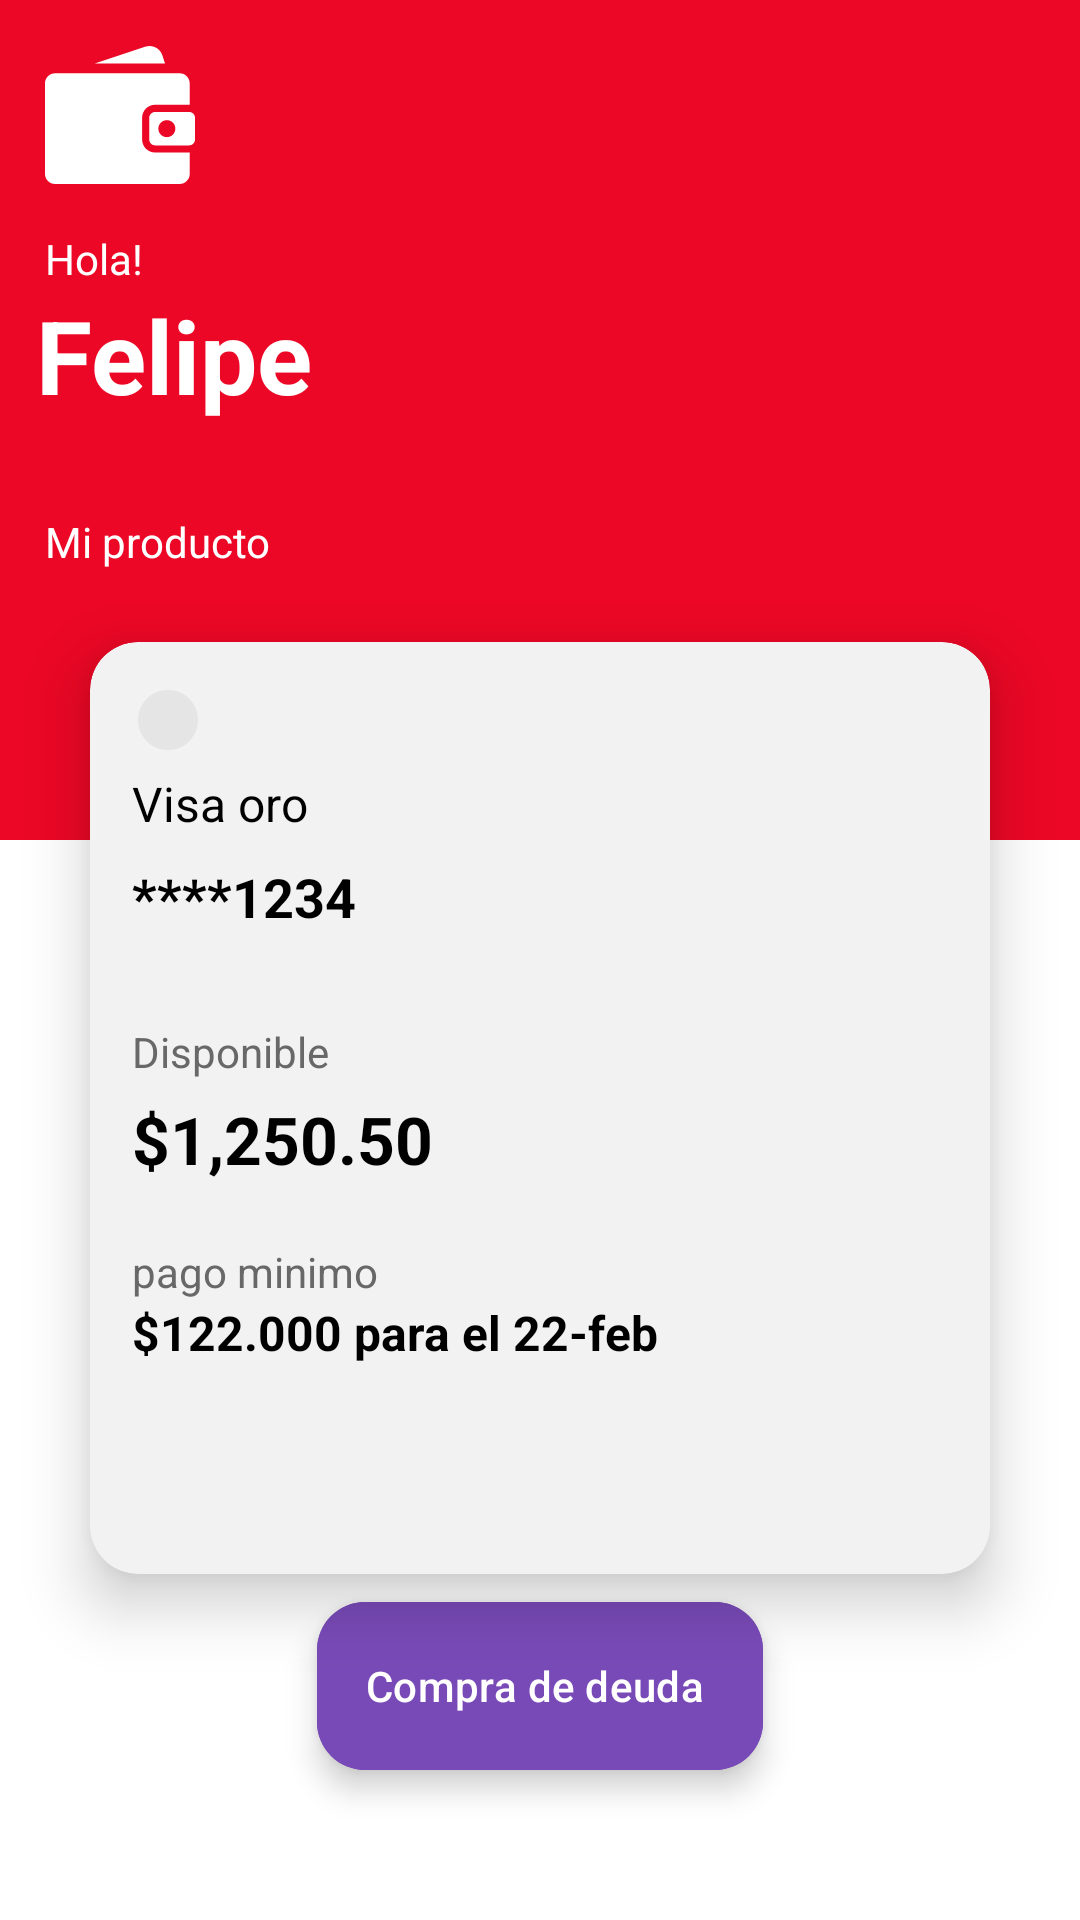

Here is an Android app screen rendered from its layout file. Give the layout XML and the strings, colors and styles it references.
<!-- AndroidManifest.xml: application theme Theme.MyApp -->
<!-- res/layout/fragment_portfolio_purchase.xml -->
<?xml version="1.0" encoding="utf-8"?>
<androidx.constraintlayout.widget.ConstraintLayout
    xmlns:android="http://schemas.android.com/apk/res/android"
    xmlns:app="http://schemas.android.com/apk/res-auto"
    android:layout_width="match_parent"
    android:layout_height="match_parent"
    android:background="@drawable/background_base_app">

    <androidx.constraintlayout.widget.Guideline
        android:id="@+id/guideline_vertical_25"
        android:layout_width="wrap_content"
        android:layout_height="wrap_content"
        android:orientation="vertical"
        app:layout_constraintGuide_percent="0.25" />

    <androidx.constraintlayout.widget.Guideline
        android:id="@+id/guideline_vertical_75"
        android:layout_width="wrap_content"
        android:layout_height="wrap_content"
        android:orientation="vertical"
        app:layout_constraintGuide_percent="0.96" />

    <androidx.constraintlayout.widget.Guideline
        android:id="@+id/guideline_horizontal_20"
        android:layout_width="wrap_content"
        android:layout_height="wrap_content"
        android:orientation="horizontal"
        app:layout_constraintGuide_percent="0.12" />

    <androidx.constraintlayout.widget.Guideline
        android:id="@+id/guideline_horizontal_80"
        android:layout_width="wrap_content"
        android:layout_height="wrap_content"
        android:orientation="horizontal"
        app:layout_constraintGuide_percent="0.82" />

    <ImageView
        android:id="@+id/imvProfile"
        android:layout_width="wrap_content"
        android:layout_height="wrap_content"
        android:contentDescription="@string/btn_description"
        android:src="@drawable/ic_user"
        app:layout_constraintEnd_toStartOf="@id/guideline_vertical_75"
        app:layout_constraintTop_toTopOf="parent"
        app:layout_constraintBottom_toTopOf="@id/guideline_horizontal_20" />

    <ImageView
        android:id="@+id/imvBank"
        android:layout_width="50dp"
        android:layout_height="50dp"
        android:layout_marginStart="15dp"
        android:contentDescription="@string/btn_description"
        android:src="@drawable/ic_waller_logo"
        app:layout_constraintStart_toStartOf="parent"
        app:layout_constraintTop_toTopOf="parent"
        app:layout_constraintBottom_toTopOf="@id/guideline_horizontal_20" />

    
    <com.google.android.material.textview.MaterialTextView
        android:id="@+id/tvGreeting"
        android:layout_width="wrap_content"
        android:layout_height="wrap_content"
        android:layout_marginStart="15dp"
        android:text="@string/lbl_hola"
        android:textColor="@color/onPrimary"
        android:textSize="14sp"
        app:layout_constraintStart_toStartOf="parent"
        app:layout_constraintTop_toBottomOf="@id/guideline_horizontal_20" />

    
    <com.google.android.material.textview.MaterialTextView
        android:id="@+id/tvUserName"
        android:layout_width="wrap_content"
        android:layout_height="wrap_content"
        android:layout_marginStart="12dp"
        android:text="@string/lbl_user"
        android:textColor="@color/onPrimary"
        android:textSize="34sp"
        android:textStyle="bold"
        app:layout_constraintStart_toStartOf="parent"
        app:layout_constraintTop_toBottomOf="@id/tvGreeting" />

    <com.google.android.material.textview.MaterialTextView
        android:id="@+id/tvDate"
        android:layout_width="wrap_content"
        android:layout_height="wrap_content"
        android:layout_marginStart="15dp"
        android:layout_marginTop="30dp"
        android:text="@string/lbl_products"
        android:textColor="@color/onPrimary"
        android:textSize="14sp"
        app:layout_constraintStart_toStartOf="parent"
        app:layout_constraintTop_toBottomOf="@id/tvUserName" />

    <com.google.android.material.card.MaterialCardView
        android:id="@+id/cardBalance"
        android:layout_width="0dp"
        android:layout_height="0dp"
        android:layout_marginHorizontal="30dp"
        android:layout_marginTop="24dp"
        app:strokeWidth="0dp"
        app:cardCornerRadius="16dp"
        app:strokeColor="@color/white"
        android:backgroundTint="@color/background"
        app:cardElevation="12dp"
        app:layout_constraintEnd_toEndOf="parent"
        app:layout_constraintStart_toStartOf="parent"
        app:layout_constraintTop_toBottomOf="@id/tvDate"
        app:layout_constraintBottom_toTopOf="@id/guideline_horizontal_80">

        <LinearLayout
            android:layout_width="match_parent"
            android:layout_height="match_parent"
            android:orientation="vertical"
            android:padding="14dp">

            <ImageView
                android:layout_width="wrap_content"
                android:layout_height="wrap_content"
                android:contentDescription="@string/btn_description"
                android:src="@drawable/ic_circle"/>

            <com.google.android.material.textview.MaterialTextView
                android:layout_width="wrap_content"
                android:layout_height="wrap_content"
                android:text="@string/visa_oro"
                android:layout_marginTop="5dp"
                android:textColor="@color/black"
                android:textSize="16sp" />

            <com.google.android.material.textview.MaterialTextView
                android:id="@+id/tvCardNumber"
                android:layout_width="wrap_content"
                android:layout_height="wrap_content"
                android:layout_marginTop="8dp"
                android:text="@string/lbl_number_card"
                android:textColor="@color/black"
                android:textSize="18sp"
                android:textStyle="bold" />

            <com.google.android.material.textview.MaterialTextView
                android:layout_width="wrap_content"
                android:layout_height="wrap_content"
                android:layout_marginTop="30dp"
                android:text="@string/lbl_aviable"
                android:textColor="@color/secondaryText"
                android:textSize="14sp" />

            <com.google.android.material.textview.MaterialTextView
                android:id="@+id/tvBalance"
                android:layout_width="wrap_content"
                android:layout_height="wrap_content"
                android:layout_marginTop="5dp"
                android:text="@string/lbl_balance"
                android:textColor="@color/black"
                android:textSize="22sp"
                android:textStyle="bold" />

            <com.google.android.material.textview.MaterialTextView
                android:layout_width="wrap_content"
                android:layout_height="wrap_content"
                android:layout_marginTop="20dp"
                android:text="@string/lbl_pago_minimo"
                android:textColor="@color/secondaryText"
                android:textSize="14sp" />

            <com.google.android.material.textview.MaterialTextView
                android:layout_width="wrap_content"
                android:layout_height="wrap_content"
                android:text="@string/lbl_pay_test"
                android:textColor="@color/black"
                android:textSize="16sp"
                android:textStyle="bold" />

        </LinearLayout>
    </com.google.android.material.card.MaterialCardView>

    <com.google.android.material.floatingactionbutton.ExtendedFloatingActionButton
        android:id="@+id/checkButton"
        android:layout_width="wrap_content"
        android:layout_height="wrap_content"
        android:layout_gravity="bottom|end"
        android:backgroundTint="@color/purple"
        android:elevation="20dp"
        android:maxLength="16"
        android:layout_marginBottom="50dp"
        android:text="@string/lbl_compra_de_deuda"
        android:textColor="@color/white"
        app:cornerRadius="50dp"
        app:icon="@drawable/ic_wallet"
        app:iconTint="@color/white"
        app:layout_constraintBottom_toBottomOf="parent"
        app:layout_constraintEnd_toEndOf="parent"
        app:layout_constraintStart_toStartOf="parent" />

</androidx.constraintlayout.widget.ConstraintLayout>
<!-- resources referenced by this layout -->
<resources>
  <color name="background">#F2F2F2</color>
  <color name="black">#FF000000</color>
  <color name="onPrimary">#FFFFFF</color>
  <color name="purple">#784ab7</color>
  <color name="secondaryText">#686868</color>
  <color name="white">#FFFFFFFF</color>
  <!-- drawable background_base_app (drawable) -->
  <?xml version="1.0" encoding="utf-8"?>
  <layer-list xmlns:android="http://schemas.android.com/apk/res/android">
  
      
      <item android:top="0dp" android:bottom="50dp">
          <shape android:shape="rectangle">
              <solid android:color="@color/primary"/>  
          </shape>
      </item>
  
      
      <item android:top="280dp" android:bottom="0dp">
          <shape android:shape="rectangle">
              <solid android:color="@color/onPrimary"/>  
          </shape>
      </item>
  
  </layer-list>
  <!-- drawable ic_circle (drawable) -->
  <vector xmlns:android="http://schemas.android.com/apk/res/android" android:height="24dp" android:tint="#E5E5E5" android:viewportHeight="24" android:viewportWidth="24" android:width="24dp">
        
      <path android:fillColor="@android:color/white" android:pathData="M12,2C6.47,2 2,6.47 2,12s4.47,10 10,10 10,-4.47 10,-10S17.53,2 12,2z"/>
      
  </vector>
  <!-- drawable ic_waller_logo (drawable) -->
  <vector xmlns:android="http://schemas.android.com/apk/res/android"
      android:width="800dp"
      android:height="800dp"
      android:viewportWidth="458.53"
      android:viewportHeight="458.53">
    <path
        android:pathData="M336.69,343.96L336.69,343.96c-21.97,-0 -39.85,-17.88 -39.85,-39.85v-66.18c0,-21.97 17.88,-39.85 39.85,-39.85h103.83c0.63,0 1.25,0.02 1.88,0.05v-65.92c0,-16.97 -13.76,-30.73 -30.73,-30.73H30.73C13.76,101.49 0,115.25 0,132.21v277.62c0,16.97 13.76,30.73 30.73,30.73h380.94c16.97,0 30.73,-13.76 30.73,-30.73v-65.92c-0.62,0.03 -1.25,0.05 -1.88,0.05H336.69z"
        android:fillColor="#FFFFFF"/>
    <path
        android:pathData="M440.52,219.93h-103.83c-9.95,0 -18.01,8.06 -18.01,18.01v66.18c0,9.95 8.06,18.01 18.01,18.01h103.83c9.95,0 18.01,-8.06 18.01,-18.01v-66.18C458.53,227.99 450.47,219.93 440.52,219.93zM372.47,297.02c-14.36,0 -26,-11.64 -26,-26s11.64,-26 26,-26c14.36,0 26,11.64 26,26C398.46,285.38 386.83,297.02 372.47,297.02z"
        android:fillColor="#FFFFFF"/>
    <path
        android:pathData="M358.17,45.21c-6.87,-20.81 -29.31,-32.1 -50.12,-25.23L151.96,71.55h214.91L358.17,45.21z"
        android:fillColor="#FFFFFF"/>
  </vector>
  <string name="btn_description">TODO</string>
  <string name="lbl_aviable">Disponible</string>
  <string name="lbl_balance">$1,250.50</string>
  <string name="lbl_compra_de_deuda">Compra de deuda</string>
  <string name="lbl_hola">Hola!</string>
  <string name="lbl_number_card">****1234</string>
  <string name="lbl_pago_minimo">pago minimo</string>
  <string name="lbl_pay_test">$122.000 para el 22-feb</string>
  <string name="lbl_products">Mi producto</string>
  <string name="lbl_user">Felipe</string>
  <string name="visa_oro">Visa oro</string>
  <style name="Theme.MyApp" parent="Theme.Material3.DayNight.NoActionBar">
          <item name="colorPrimary">@color/primary</item>
          <item name="colorSecondary">@color/onPrimary</item>
          <item name="android:windowBackground">@color/background</item>
          <item name="colorSurface">@color/surface</item>
          <item name="colorOnPrimary">@color/white</item>
      </style>
  <color name="primary">#eb0725</color>
  <color name="surface">#FFFFFF</color>
</resources>
